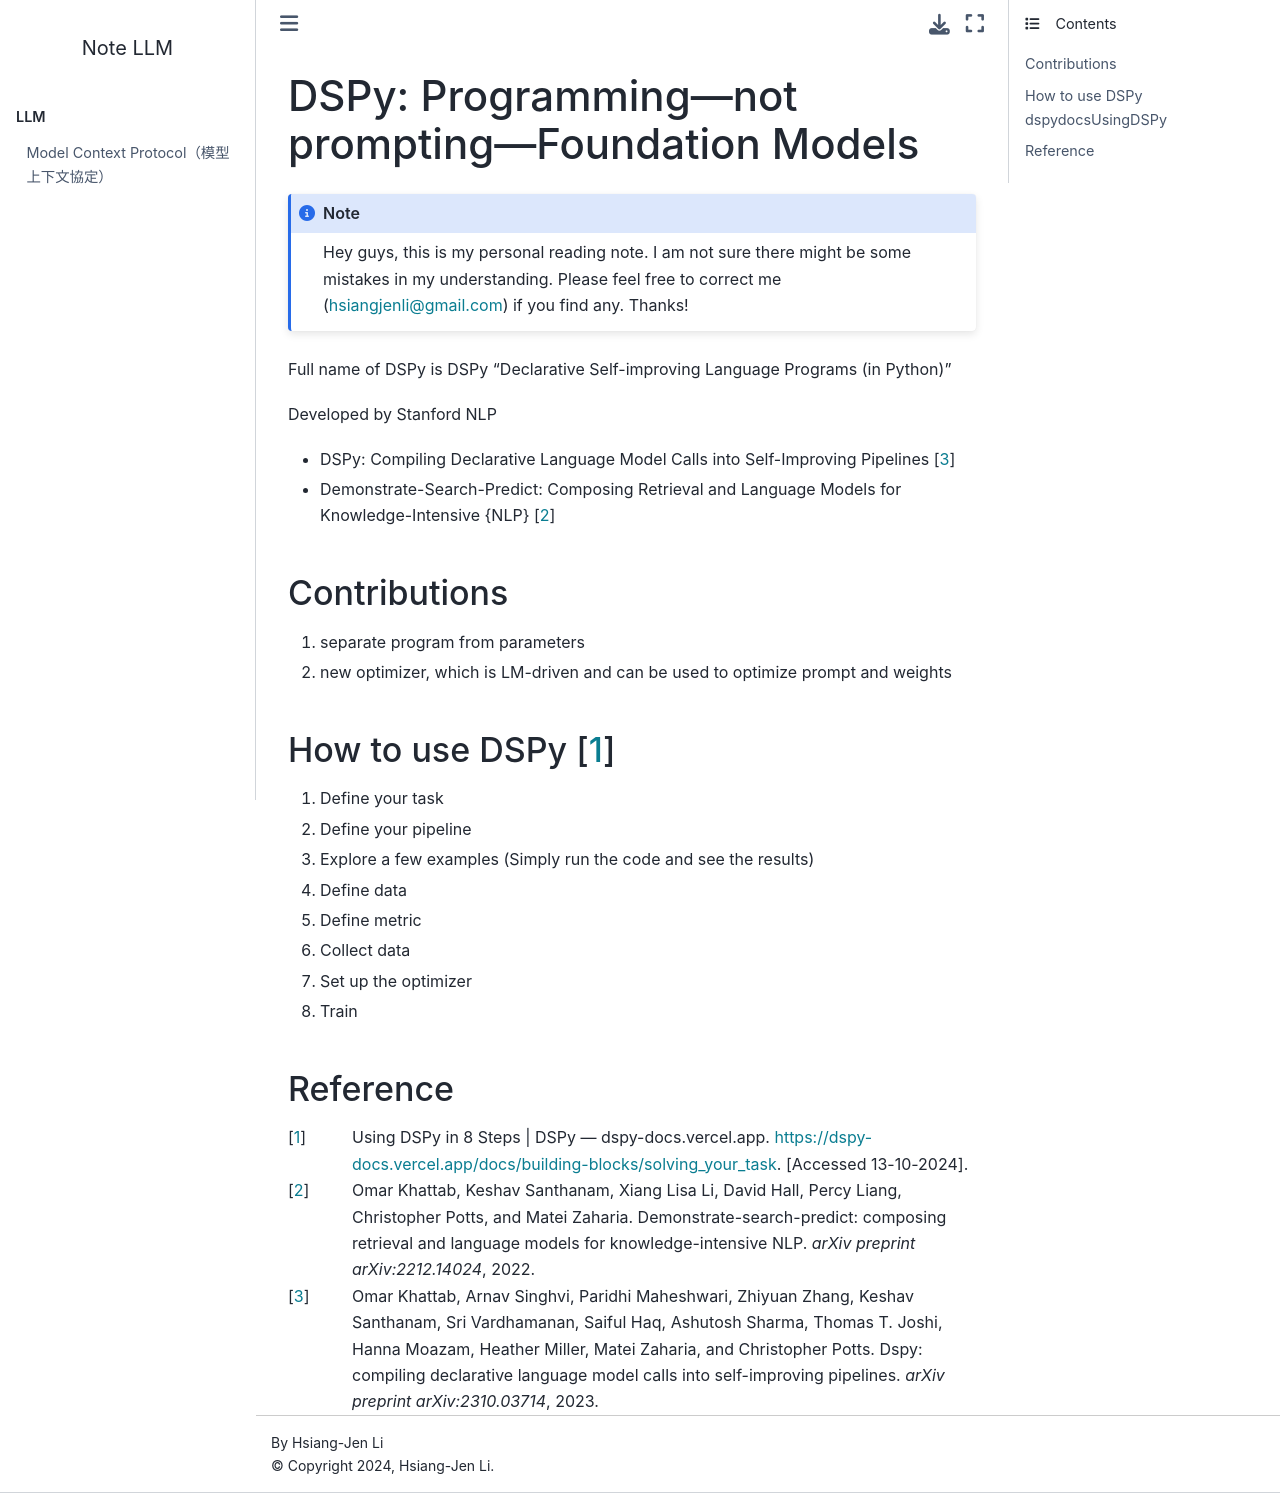

repository: hsiangjenli/note-llm · page: archive/dspy/0_intro.html · generator: sphinx

DSPy: Programming—not prompting—Foundation Models
=================================================

Full name of DSPy is DSPy "Declarative Self-improving Language Programs (in Python)"

Developed by Stanford NLP

- :title-ref:`khattab2023dspy` :cite:`khattab2023dspy`
- :title-ref:`khattab2022demonstrate` :cite:`khattab2022demonstrate`

Contributions
-------------
#. separate program from parameters
#. new optimizer, which is LM-driven and can be used to optimize prompt and weights

.. LLMs are sensitive to how they are prompted :cite:`towardsdatascienceIntroDSPy`

.. Key concept is "programming with foundation models" :cite:`towardsdatascienceIntroDSPy`

How to use DSPy :cite:`dspydocsUsingDSPy`
-----------------------------------------

#. Define your task
#. Define your pipeline
#. Explore a few examples (Simply run the code and see the results)
#. Define data
#. Define metric
#. Collect data
#. Set up the optimizer
#. Train


Reference
---------
.. bibliography::
   :filter: docname in docnames
